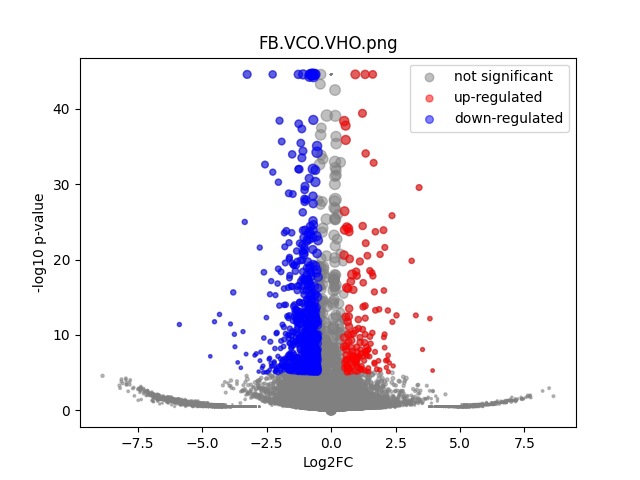

Values plotted in this chart, from the file beside it:
	gene	expression_1	expression_2	log2FC	-log10 p-val	significant
0	MIR1302-2HG	4.5838533e-10	-1.2369128e-10	-8.427174e-06	44.55	0
1	FAM138A	4.5838533e-10	-1.2369128e-10	-8.427174e-06	44.55	0
2	OR4F5	4.5838533e-10	-1.2369128e-10	-8.427174e-06	44.55	0
3	AL627309.1	0.003325	0.002467	-0.416	0.09577	0
4	AL627309.3	4.5838533e-10	-1.2369128e-10	-8.427174e-06	44.55	0
5	AL627309.2	4.5838533e-10	-1.2369128e-10	-8.427174e-06	44.55	0
6	AL627309.5	0.02889	0.03748	0.3746	0.3024	0
7	AL627309.4	0.001628	0.005184	1.612	0.4257	0
8	AP006222.2	4.5838533e-10	-1.2369128e-10	-8.427174e-06	44.55	0
9	AL732372.1	4.5838533e-10	-1.2369128e-10	-8.427174e-06	44.55	0
10	OR4F29	4.5838533e-10	-1.2369128e-10	-8.427174e-06	44.55	0
11	AC114498.1	4.5838533e-10	-1.2369128e-10	-8.427174e-06	44.55	0
12	OR4F16	4.5838533e-10	-1.2369128e-10	-8.427174e-06	44.55	0
13	AL669831.2	0.001331	-1.2369128e-10	-3.839	0.4978	0
14	LINC01409	0.03595	0.06427	0.8365	1.093	0
15	FAM87B	0.0009187	-1.2369128e-10	-3.349	0.4978	0
16	LINC01128	0.08627	0.07935	-0.1205	0.1447	0
17	LINC00115	0.006545	0.007576	0.208	0.06833	0
18	FAM41C	0.009244	0.007209	-0.3543	0.1297	0
19	AL645608.6	0.001836	-1.2369128e-10	-4.275	0.4978	0
20	AL645608.2	0.001132	0.01292	3.402	1.131	0
21	AL645608.4	4.5838533e-10	-1.2369128e-10	-8.427174e-06	44.55	0
22	LINC02593	0.007625	-1.2369128e-10	-6.271	1.469	0
23	SAMD11	0.05229	0.05753	0.1375	0.1286	0
24	NOC2L	0.2242	0.1938	-0.2101	0.5057	0
25	KLHL17	0.03315	0.01464	-1.174	1.159	0
26	PLEKHN1	0.004626	0.004722	0.02878	0.007143	0
27	PERM1	4.5838533e-10	-1.2369128e-10	-8.427174e-06	44.55	0
28	AL645608.7	0.0299	0.01216	-1.291	1.051	0
29	HES4	0.7174	0.3938	-0.8653	12.21	1
30	ISG15	0.3042	0.1606	-0.9209	5.416	1
31	AL645608.1	4.5838533e-10	-1.2369128e-10	-8.427174e-06	44.55	0
32	AGRN	0.1664	0.1604	-0.05309	0.08705	0
33	AL645608.5	4.5838533e-10	-1.2369128e-10	-8.427174e-06	44.55	0
34	AL645608.8	4.5838533e-10	-1.2369128e-10	-8.427174e-06	44.55	0
35	RNF223	4.5838533e-10	-1.2369128e-10	-8.427174e-06	44.55	0
36	C1orf159	0.02639	0.01947	-0.4368	0.3043	0
37	AL390719.3	4.5838533e-10	-1.2369128e-10	-8.427174e-06	44.55	0
38	LINC01342	4.5838533e-10	-1.2369128e-10	-8.427174e-06	44.55	0
39	AL390719.2	4.5838533e-10	-1.2369128e-10	-8.427174e-06	44.55	0
40	TTLL10-AS1	4.5838533e-10	-1.2369128e-10	-8.427174e-06	44.55	0
41	TTLL10	4.5838533e-10	-1.2369128e-10	-8.427174e-06	44.55	0
42	TNFRSF18	0.001619	0.0142	3.056	0.8615	0
43	TNFRSF4	0.003569	-1.2369128e-10	-5.197	0.8019	0
44	SDF4	0.8956	0.7718	-0.2147	2.095	0
45	B3GALT6	0.221	0.1731	-0.3525	1.01	0
46	C1QTNF12	0.01264	0.01522	0.2662	0.1267	0
47	AL162741.1	0.001376	-1.2369128e-10	-3.884	0.4978	0
48	UBE2J2	0.3272	0.215	-0.6057	3.24	0
49	LINC01786	4.5838533e-10	-1.2369128e-10	-8.427174e-06	44.55	0
50	SCNN1D	0.002212	0.009694	2.083	0.6651	0
51	ACAP3	0.1606	0.09524	-0.7536	2.247	0
52	PUSL1	0.1441	0.1232	-0.2268	0.4187	0
53	INTS11	0.2064	0.1628	-0.3418	0.9483	0
54	AL139287.1	0.001628	-1.2369128e-10	-4.111	0.4978	0
55	CPTP	0.09477	0.05615	-0.7542	1.631	0
56	TAS1R3	4.5838533e-10	-1.2369128e-10	-8.427174e-06	44.55	0
57	DVL1	0.07187	0.088	0.2918	0.3972	0
58	MXRA8	0.1177	0.1901	0.6912	2.056	0
59	AURKAIP1	1.01	0.6442	-0.6489	13.95	1
... 36,541 more rows
